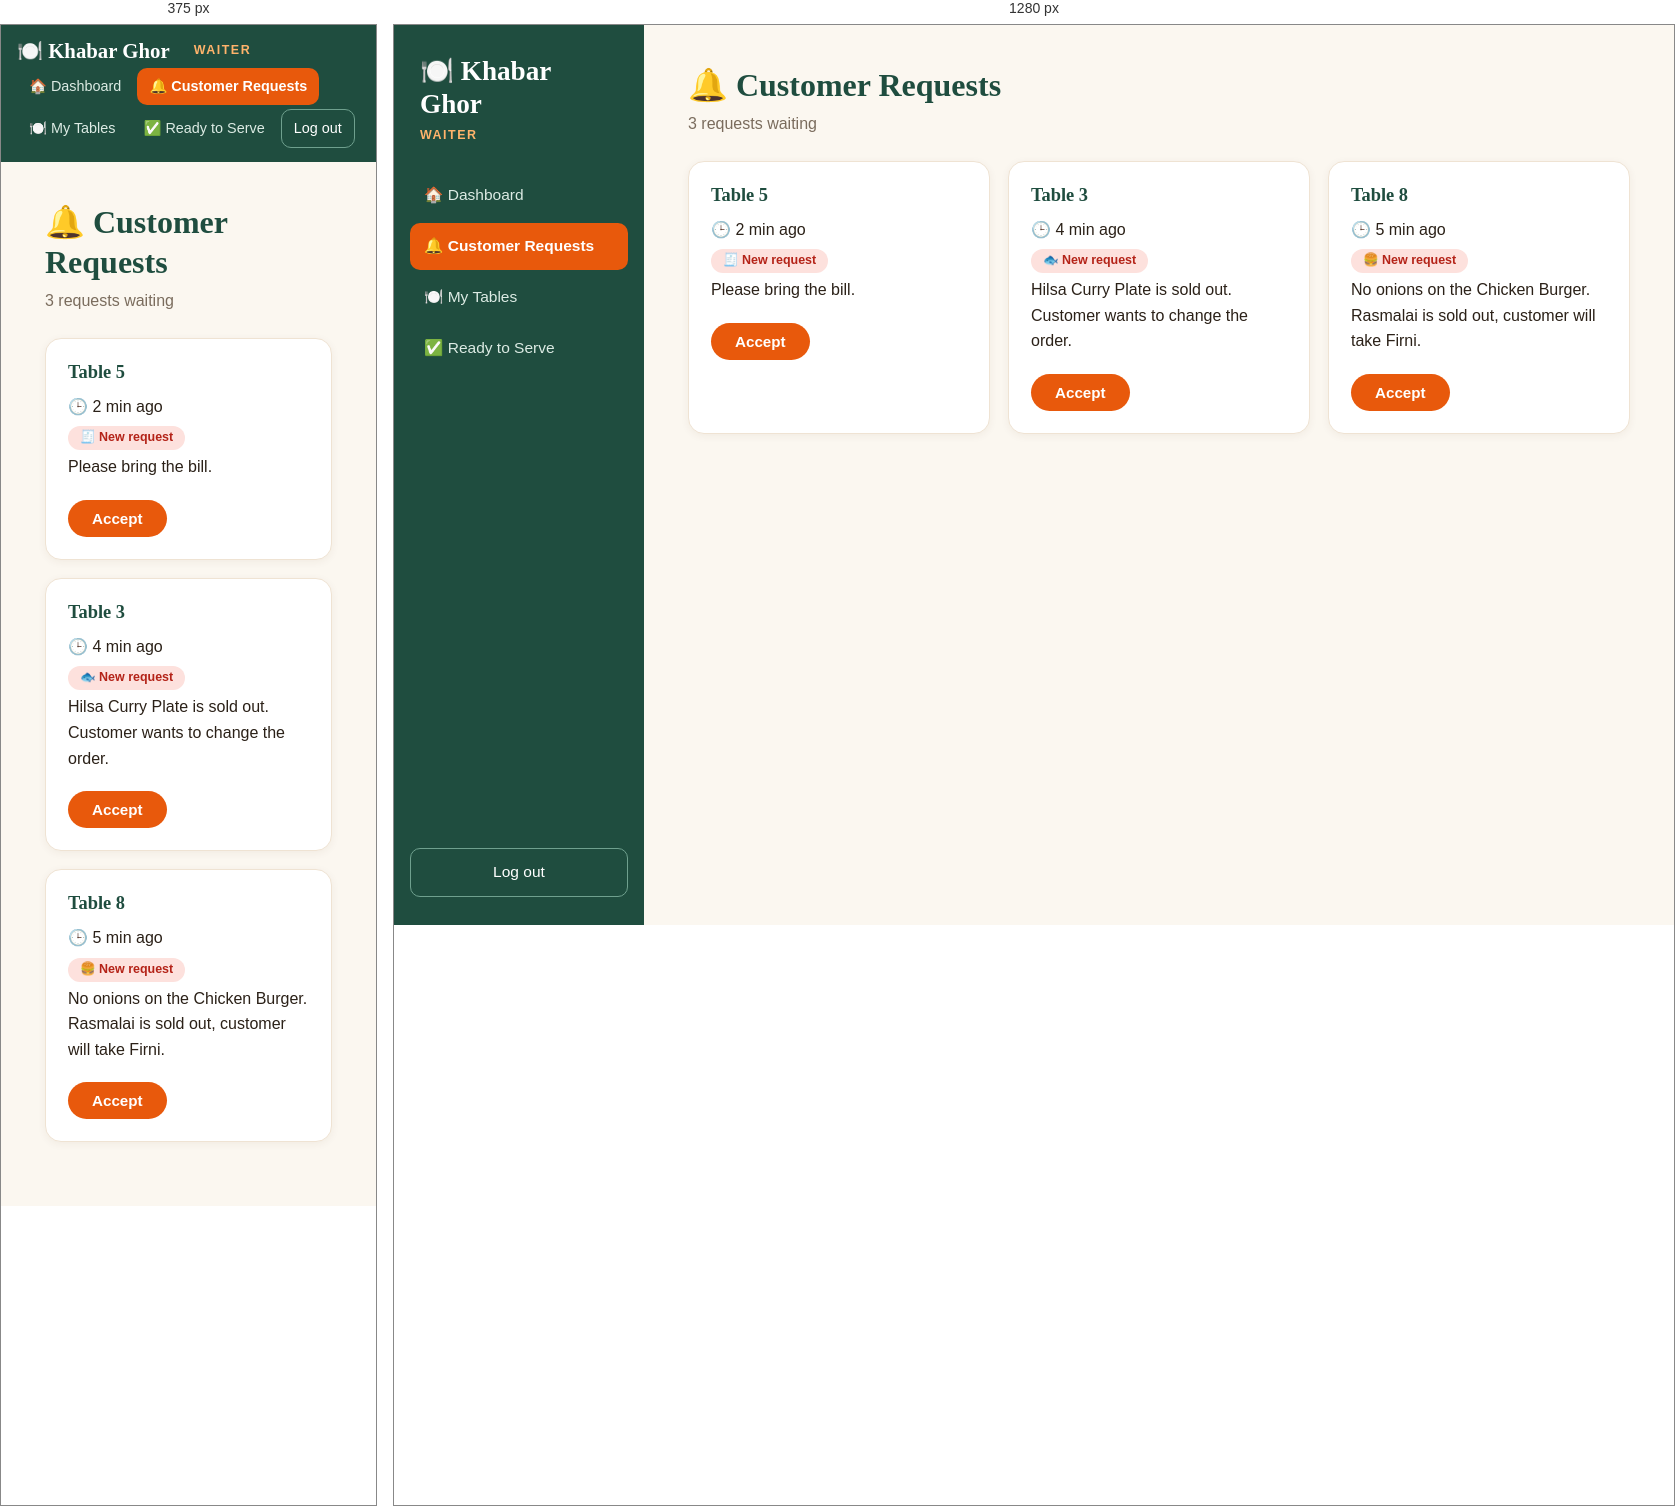
Rendered at 375 px and 1280 px, left to right.

<!-- file: customer-requests.html -->
<!DOCTYPE html>
<html lang="en">
<head>
  <meta charset="UTF-8">
  <meta name="viewport" content="width=device-width, initial-scale=1">
  <title>Customer Requests</title>
  <link rel="stylesheet" href="../CSS/style.css">
</head>
<body>

<div class="layout">

  <!-- Left menu -->
  <div class="sidebar">
    <div class="brand">🍽️ Khabar Ghor</div>
    <div class="role">Waiter</div>

    <a href="dashboard.html">🏠 Dashboard</a>
    <a href="customer-requests.html" class="active">🔔 Customer Requests</a>
    <a href="my-tables.html">🍽️ My Tables</a>
    <a href="ready-to-serve.html">✅ Ready to Serve</a>
    <a href="login.html" class="logout">Log out</a>
  </div>

  <!-- Right content -->
  <div class="content">
    <h1>🔔 Customer Requests</h1>
    <p class="sub" id="count">3 requests waiting</p>

    <div class="grid" id="list">

      <div class="card">
        <h2>Table 5</h2>
        <p>🕒 2 min ago</p>
        <p><span class="badge bad">🧾 New request</span></p>
        <p>Please bring the bill.</p>
        <button data-step>Accept</button>
      </div>

      <div class="card">
        <h2>Table 3</h2>
        <p>🕒 4 min ago</p>
        <p><span class="badge bad">🐟 New request</span></p>
        <p>Hilsa Curry Plate is sold out. Customer wants to change the order.</p>
        <button data-step>Accept</button>
      </div>

      <div class="card">
        <h2>Table 8</h2>
        <p>🕒 5 min ago</p>
        <p><span class="badge bad">🍔 New request</span></p>
        <p>No onions on the Chicken Burger. Rasmalai is sold out, customer will take Firni.</p>
        <button data-step>Accept</button>
      </div>

    </div>

    <p class="sub" id="empty" hidden>🎉 All done! No customer requests right now.</p>
  </div>

</div>

<script src="../js/auth.js"></script>
<script src="../js/waiter.js"></script>
</body>
</html>

/* @media block from style.css */
@media (max-width: 800px) {
  .layout {
    flex-direction: column;
    align-items: stretch;
  }
  .sidebar {
    width: 100%;
    height: auto;
    position: static;
    flex-direction: row;
    flex-wrap: wrap;
    align-items: center;
    padding: 14px 16px;
    gap: 4px;
  }
  .brand {
    font-size: 1.3rem;
    padding: 0 10px 0 0;
  }
  .role {
    margin: 0 12px 0 0;
  }
  .sidebar a {
    margin: 0;
    padding: 7px 12px;
    font-size: 0.9rem;
  }
  .sidebar a.logout {
    margin-top: 0;
  }
}